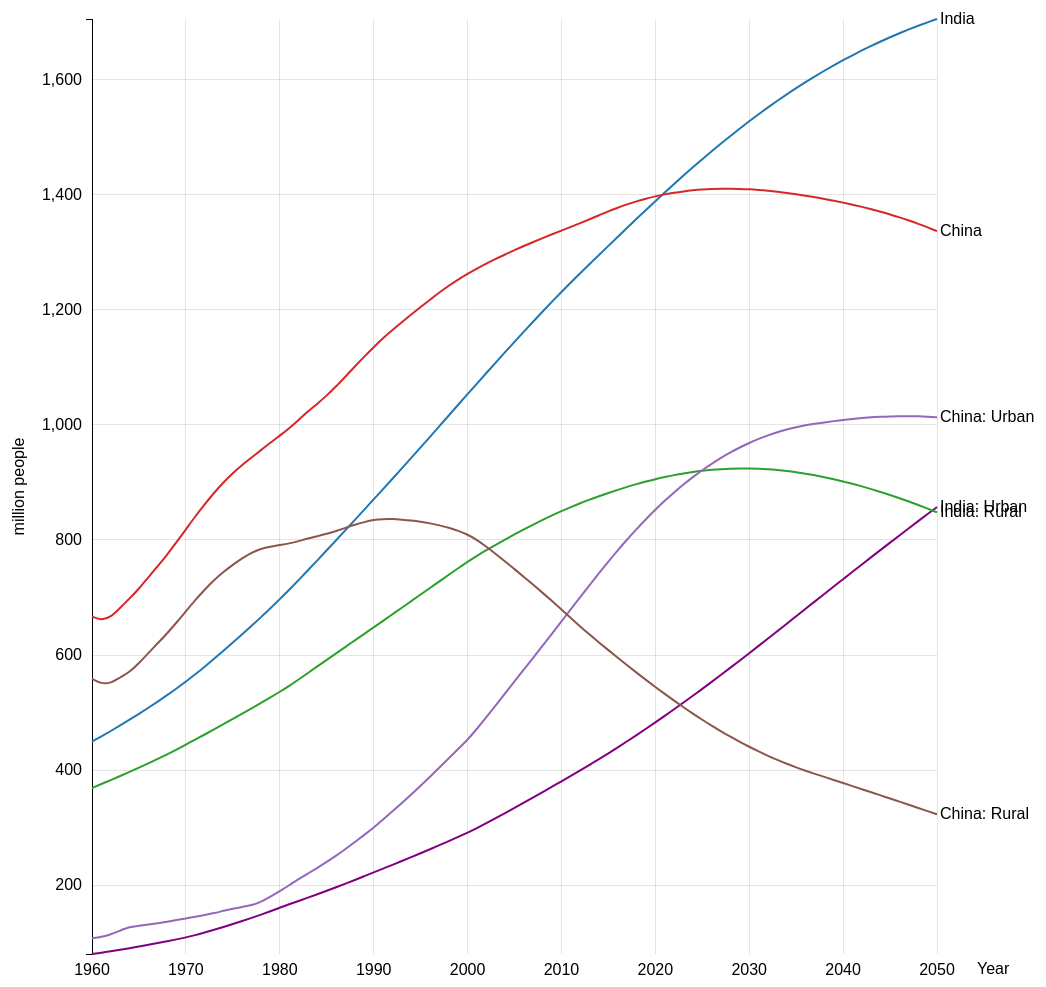
D3 v3 page, settled after 480 driven frames (8 s of simulated time); the page loaded 1 data file(s).


// ── Final_Project.js
var margin = {top: 25, right: 150, bottom: 40, left: 5},
    width = 1000 - margin.left - margin.right,
    height = 1000 - margin.top - margin.bottom;

var x = d3.time.scale()
    .range([0, width]);

var y = d3.scale.linear()
    .domain([0,2e6])
    .range([height, 0]);


var color = d3.scale.category10();

var xAxis = d3.svg.axis()
    .scale(x)
    .orient("bottom")
    .innerTickSize(-height)
    .tickPadding(10);

var yAxis = d3.svg.axis()
    .scale(y)
    .orient("left")
    .innerTickSize(-width) //Draws inner horizontal grid lines 
    .tickPadding(10); //sets padding for the values on the y axis

var line = d3.svg.line()
    .interpolate("basis")
    .x(function(d) {return x(d.date); })
    .y(function(d) {return y(d.population); });

var svg = d3.select("body").append("svg")
    .attr("width", width + margin.left + margin.right + 270)
    .attr("height", height + margin.top + margin.bottom)
    .append("g")
    .attr("transform", "translate(" + (margin.left+ 250) + "," + margin.top + ")");


d3.csv("China_India_Data.csv", function(error, data) {
  color.domain(d3.keys(data[0]).filter(function(key) { return key !== "date"; }));

  data.forEach(function(d) {
      
    var parseDate = d3.time.format("%Y").parse;
    d.date = parseDate(d.date);
    
  });

    
  var Series = color.domain().map(function(SeriesName) {
    return {
      name: SeriesName,
      values: data.map(function(d) {
        return {date: +d.date, population: (+d[SeriesName]/1000000)};
      })
    };
  });
    
  x.domain(d3.extent(data, function(d) { return d.date; }));

    //Defines min and max data points for domain
  y.domain([
    d3.min(Series, function(c) { return d3.min(c.values, function(v) { return (v.population); }); }),
    d3.max(Series, function(c) { return d3.max(c.values, function(v) { return (v.population); }); })
  ]);

    //Modifications to the xAxis
  svg.append("g")
      .attr("class", "x axis")
      .attr("transform", "translate(0," + height + ")")
      .call(xAxis)
      .append("text")
      .attr("x", width + 40)
      .attr("y", 20)
      .text("Year")
  
  //Modifications to the yAxis
  svg.append("g")
      .attr("class", "y axis")
      .call(yAxis)
      .append("text")
      .attr("transform", "rotate(-90)")
      .attr("y", -20)
      .attr("x", -(height/2))
      .attr("dy", "-3em")
      .text("million people")
      .style("text-anchor", "middle")

    
  var SeriesLine = svg.selectAll(".Series")
      .data(Series)
      .enter().append("g")
      .attr("class", "so");

  var path = SeriesLine.append("path")
      .attr("class", "line")
      .attr("d", function(d) { return line(d.values); })
      .style("fill", "none")
        var path = SeriesLine.append("path")
      .attr("class", "line")
      .attr("d", function(d) { return line(d.values); })
      .style("fill", "none")
      .style("stroke", function(d) 
             {if (d.name != ("India: Urban" || "China: Urban")){return color(d.name)} 
                  else{
                    return "purple"
                  }});
    
    var totalLength = path.node().getTotalLength();
    
    //Adapted from example in class
    path
    .attr("stroke-dasharray", totalLength + " " + totalLength)
    .attr("stroke-dashoffset", totalLength)
    .transition().ease("exp").duration(3200).attr("stroke-dashoffset", 0)
    

    SeriesLine.append("text")
      .datum(function(d) { return {name: d.name, value: d.values[d.values.length - 1]}; })
      .attr("transform", function(d) { return "translate(" + x(d.value.date) + "," + y(d.value.population) + ")"; })
      .attr("x", 3)
      .attr("dy", ".3em")
      .text(function(d) { return d.name; });

});


### data: China_India_Data.csv
date, India, India: Urban, India: Rural, China, China: Urban, China: Rural
1960, 449661874, 80597394, 369064480, 667070000, 108085352, 558984648
1961, 458691457, 82711244, 375980213, 660330000, 110327936, 550002064
1962, 468054145, 85270104, 382784041, 665770000, 114685540, 551084460
1963, 477729958, 87926199, 389803759, 682335000, 121162226, 561172774
1964, 487690114, 90685977, 397004137, 698355000, 127791981, 570563019
1965, 497920270, 93534323, 404385947, 715185000, 129348359, 585836641
1966, 508402908, 96479620, 411923288, 735400000, 131746910, 603653090
1967, 519162069, 99528560, 419633509, 754550000, 134196718, 620353282
1968, 530274729, 102693004, 427581725, 774510000, 136747486, 637762514
1969, 541844848, 105995689, 435849159, 796025000, 139527262, 656497738
1970, 553943226, 109459181, 444484045, 818315000, 142386810, 675928190
1971, 566605402, 113270086, 453335316, 841105000, 145443877, 695661123
1972, 579800632, 117821286, 461979346, 862030000, 148131235, 713898765
1973, 593451889, 122565619, 470886270, 881940000, 151552570, 730387430
1974, 607446519, 127509099, 479937420, 900350000, 155688522, 744661478
1975, 621703641, 132621821, 489081820, 916395000, 159452730, 756942270
1976, 636182810, 137905348, 498277462, 930685000, 162497601, 768187399
1977, 650907559, 143368899, 507538660, 943455000, 165293316, 778161684
1978, 665936435, 149029915, 516906520, 956165000, 171153535, 785011465
1979, 681358553, 154913681, 526444872, 969005000, 180399661, 788605339
1980, 697229745, 161046127, 536183618, 981235000, 189947471, 791287529
1981, 713561406, 167094674, 546466732, 993885000, 199949784, 793935216
1982, 730303461, 172694859, 557608602, 1008630000, 210823843, 797806157
1983, 747374856, 178465642, 568909214, 1023310000, 220472140, 802837860
1984, 764664278, 184383497, 580280781, 1036825000, 230206255, 806618745
1985, 782085127, 190422087, 591663040, 1051040000, 240414890, 810625110
1986, 799607235, 196583439, 603023796, 1066790000, 251325056, 815464944
1987, 817232241, 202861559, 614370682, 1084035000, 262976051, 821058949
1988, 834944397, 209262114, 625682283, 1101630000, 275121076, 826508924
1989, 852736160, 215784885, 636951275, 1118650000, 287504237, 831145763
1990, 870601776, 222412636, 648189140, 1135185000, 300165618, 835019382
1991, 888513869, 229041105, 659472764, 1150780000, 314301034, 836478966
1992, 906461358, 235534919, 670926439, 1164970000, 328521540, 836448460
1993, 924475633, 242129413, 682346220, 1178440000, 342961393, 835478607
1994, 942604211, 248838086, 693766125, 1191835000, 357836540, 833998460
1995, 960874982, 255660006, 705214976, 1204855000, 373035157, 831819843
1996, 979290432, 262616315, 716674117, 1217550000, 388593258, 828956742
1997, 997817250, 269690046, 728127204, 1230075000, 404485562, 825589438
1998, 1016402907, 276868152, 739534755, 1241935000, 420606126, 821328874
1999, 1034976626, 284132133, 750844493, 1252735000, 436766058, 815968942
2000, 1053481072, 291466608, 762014464, 1262645000, 452999147, 809645853
2001, 1071888190, 299249745, 772638445, 1271850000, 471767321, 800082679
2002, 1090189358, 307913082, 782276276, 1280400000, 491993700, 788406300
2003, 1108369577, 316683356, 791686221, 1288400000, 512473984, 775926016
2004, 1126419321, 325568976, 800850345, 1296075000, 533257098, 762817902
2005, 1144326293, 334543792, 809782501, 1303720000, 554367818, 749352182
2006, 1162088305, 343617891, 818470414, 1311020000, 575118254, 735901746
2007, 1179685631, 352796785, 826888846, 1317885000, 595670841, 722214159
2008, 1197070109, 362065825, 835004284, 1324655000, 616481190, 708173810
2009, 1214182182, 371381904, 842800278, 1331260000, 637407288, 693852712
2010, 1230984504, 380743507, 850240997, 1337705000, 658498663, 679206337
2011, 1247446011, 390151214, 857294797, 1344130000, 679766865, 664363135
2012, 1263589639, 399686039, 863903600, 1350695000, 700862129, 649832871
2013, 1279498874, 409362870, 870136004, 1357380000, 721691798, 635688202
2014, 1295291543, 419234061, 876057482, 1364270000, 742299307, 621970693
2015, 1311050527, 429329716, 881720811, 1371220000, 762590291, 608629709
2016, 1326802000, 439649000, 887153000, 1377507000, 782121000, 595386000
2017, 1342513000, 450212000, 892301000, 1383288000, 800965000, 582323000
2018, 1358138000, 460979000, 897159000, 1388513000, 819028000, 569485000
2019, 1373605000, 471943000, 901662000, 1393152000, 836268000, 556885000
... 31 more rows